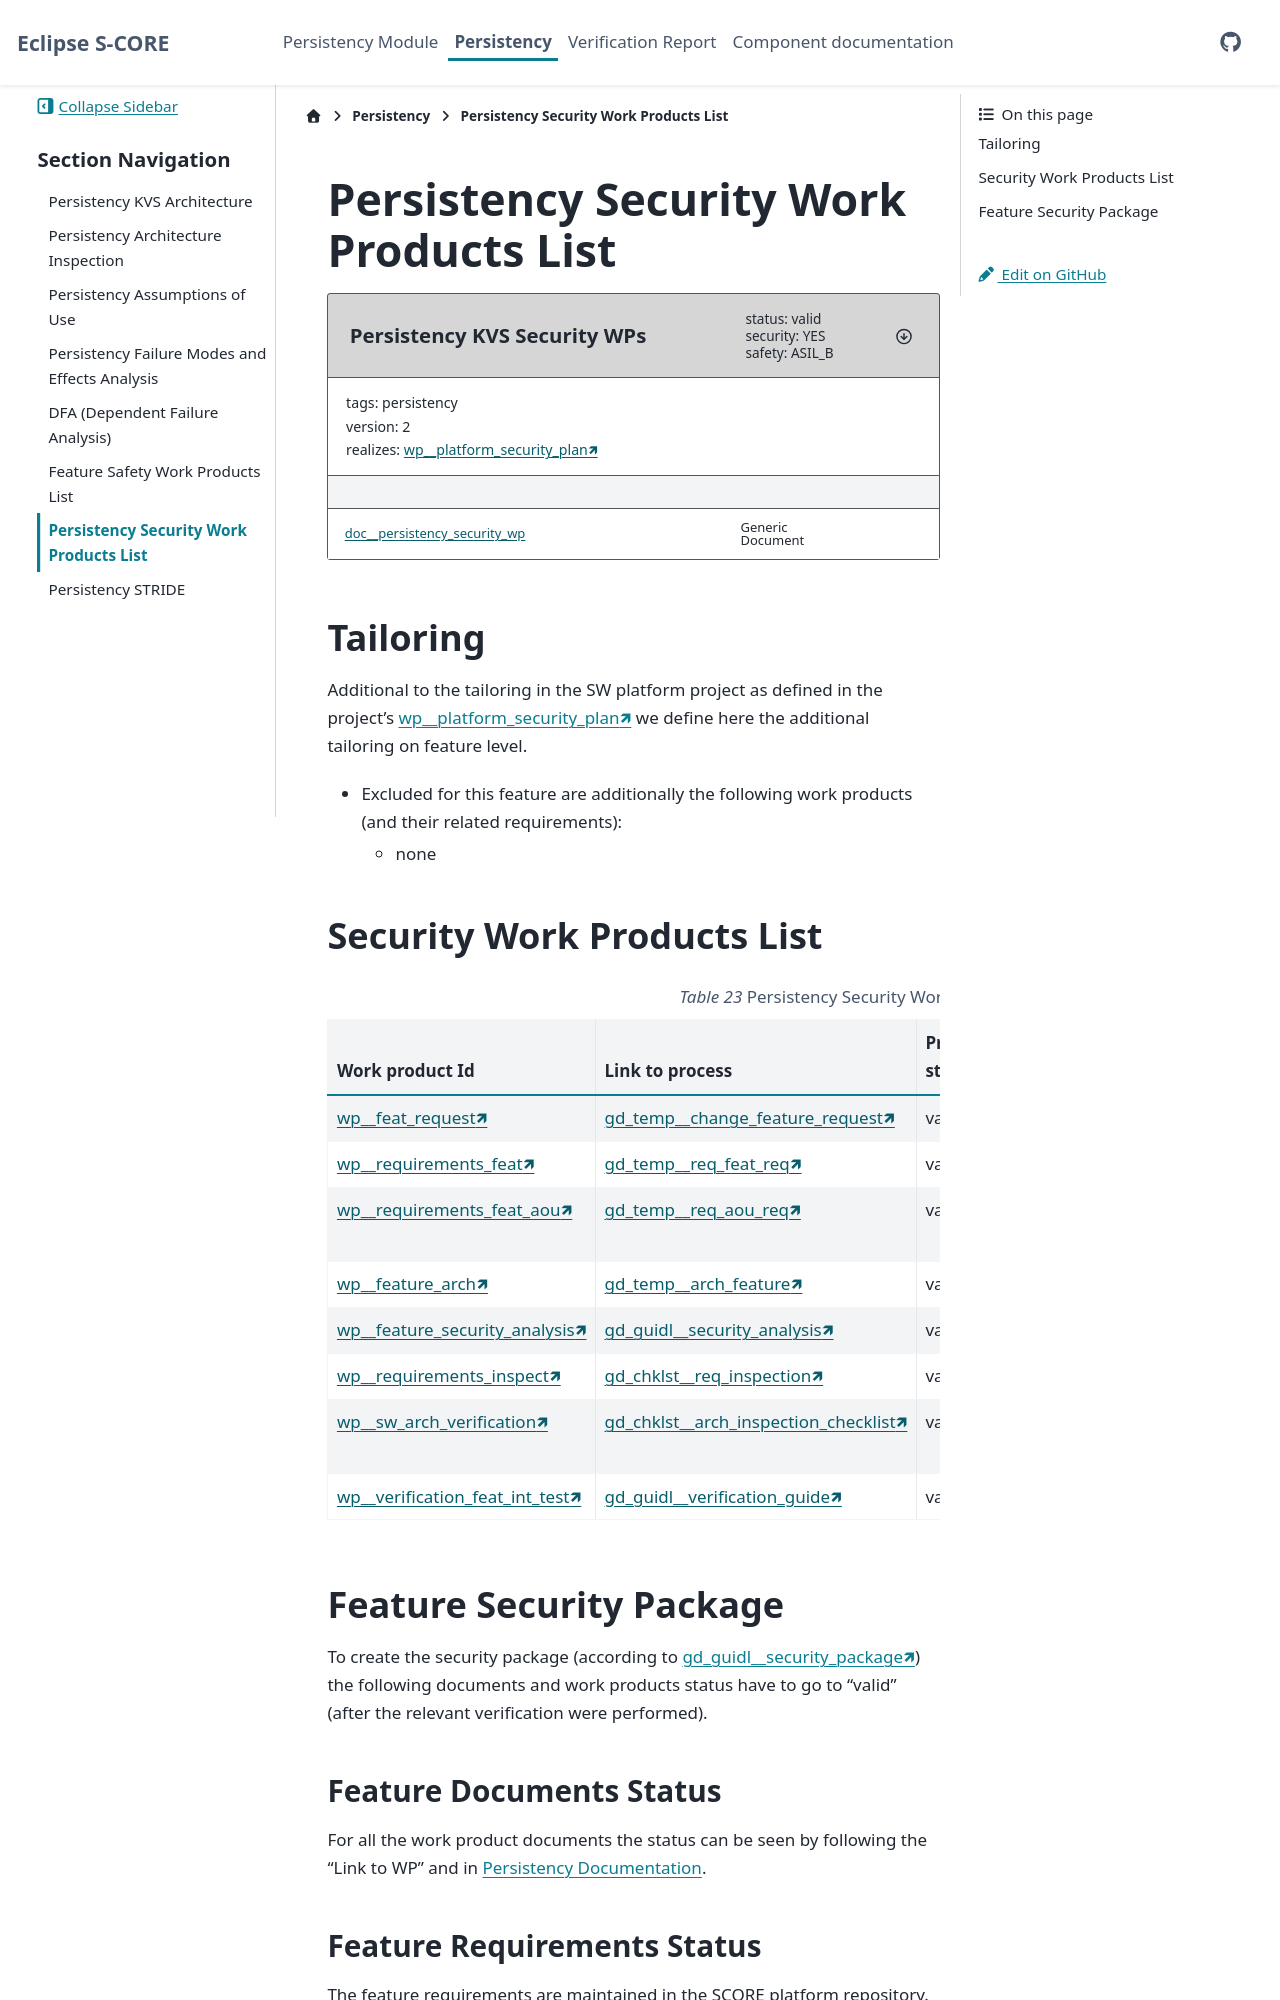

repository: esrlabs/inc_mw_per · page: main/features/persistency/security_planning/index.html · generator: sphinx

..
   # *******************************************************************************
   # Copyright (c) 2025 Contributors to the Eclipse Foundation
   #
   # See the NOTICE file(s) distributed with this work for additional
   # information regarding copyright ownership.
   #
   # This program and the accompanying materials are made available under the
   # terms of the Apache License Version 2.0 which is available at
   # https://www.apache.org/licenses/LICENSE-2.0
   #
   # SPDX-License-Identifier: Apache-2.0
   # *******************************************************************************


Persistency Security Work Products List
#######################################

.. document:: Persistency KVS Security WPs
   :id: doc__persistency_security_wp
   :status: valid
   :version: 2
   :safety: ASIL_B
   :security: YES
   :realizes: wp__platform_security_plan[version==1]
   :tags: persistency

Tailoring
=========

Additional to the tailoring in the SW platform project as defined in the project's :need:`wp__platform_security_plan` we define here the additional tailoring on feature level.

- Excluded for this feature are additionally the following work products (and their related requirements):

  - none
